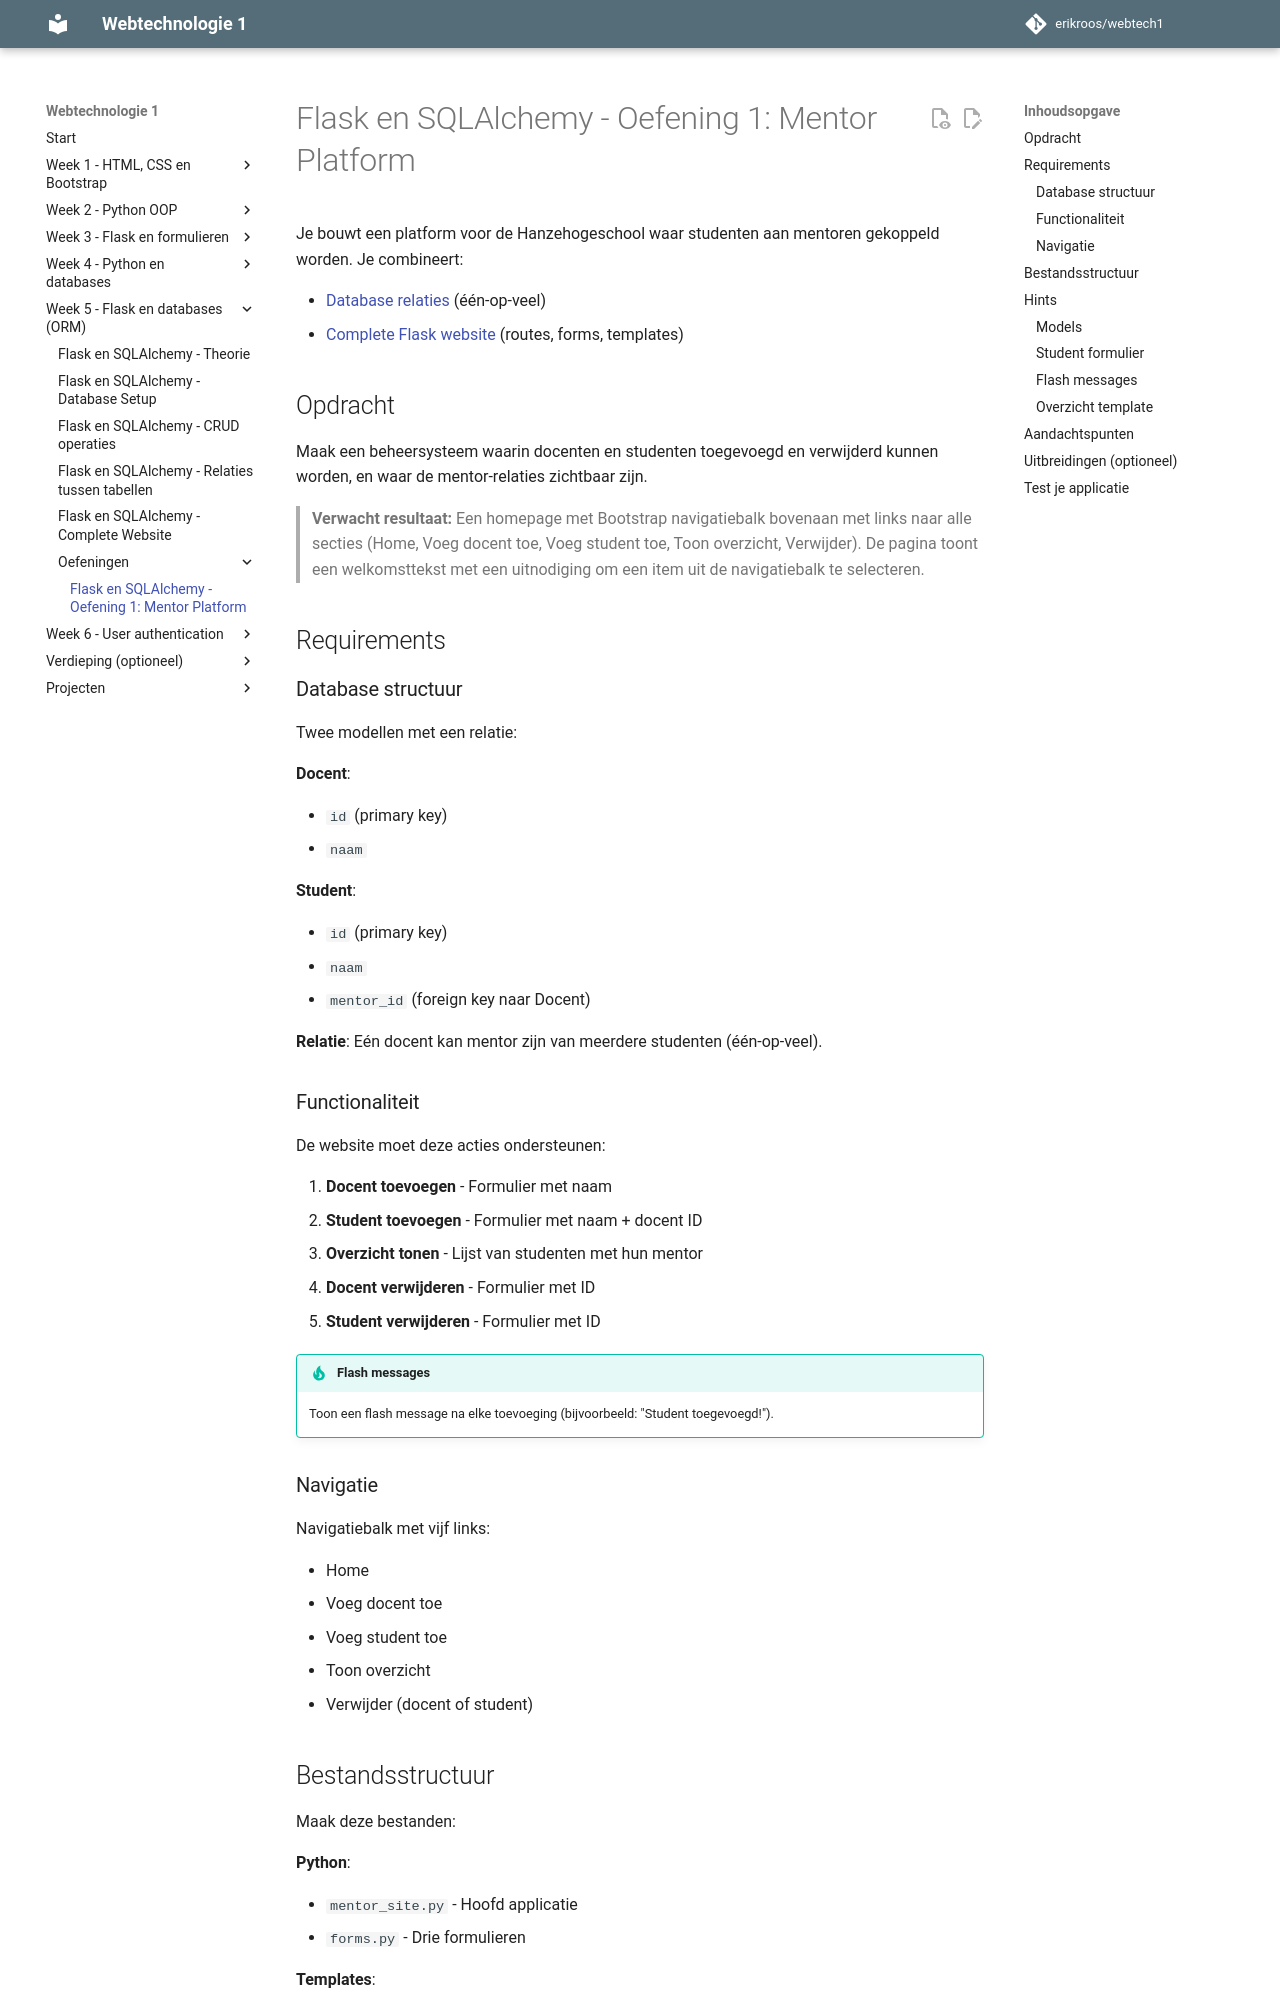

repository: erikroos/webtech1 · page: week5/oefeningen/flask-views-oefening1.html · generator: mkdocs

# Flask en SQLAlchemy - Oefening 1: Mentor Platform

Je bouwt een platform voor de Hanzehogeschool waar studenten aan mentoren gekoppeld worden. Je combineert:

- [Database relaties](../flask-views-deel4.md) (één-op-veel)
- [Complete Flask website](../flask-views-deel5.md) (routes, forms, templates)

## Opdracht

Maak een beheersysteem waarin docenten en studenten toegevoegd en verwijderd kunnen worden, en waar de mentor-relaties zichtbaar zijn.

> **Verwacht resultaat:** Een homepage met Bootstrap navigatiebalk bovenaan met links naar alle secties (Home, Voeg docent toe, Voeg student toe, Toon overzicht, Verwijder). De pagina toont een welkomsttekst met een uitnodiging om een item uit de navigatiebalk te selecteren.

## Requirements

### Database structuur

Twee modellen met een relatie:

**Docent**:

- `id` (primary key)
- `naam`

**Student**:

- `id` (primary key)
- `naam`
- `mentor_id` (foreign key naar Docent)

**Relatie**: Eén docent kan mentor zijn van meerdere studenten (één-op-veel).

### Functionaliteit

De website moet deze acties ondersteunen:

1. **Docent toevoegen** - Formulier met naam
2. **Student toevoegen** - Formulier met naam + docent ID
3. **Overzicht tonen** - Lijst van studenten met hun mentor
4. **Docent verwijderen** - Formulier met ID
5. **Student verwijderen** - Formulier met ID

!!! tip "Flash messages"
    Toon een flash message na elke toevoeging (bijvoorbeeld: "Student toegevoegd!").

### Navigatie

Navigatiebalk met vijf links:

- Home
- Voeg docent toe
- Voeg student toe
- Toon overzicht
- Verwijder (docent of student)

## Bestandsstructuur

Maak deze bestanden:

**Python**:

- `mentor_site.py` - Hoofd applicatie
- `forms.py` - Drie formulieren

**Templates**:

- `base.html` - Basis template met navigatie
- `home.html` - Homepage
- `voeg_docent_toe.html`
- `voeg_student_toe.html`
- `overzicht.html` - Studenten met mentor
- `verwijder.html` (of twee aparte templates)

## Hints
